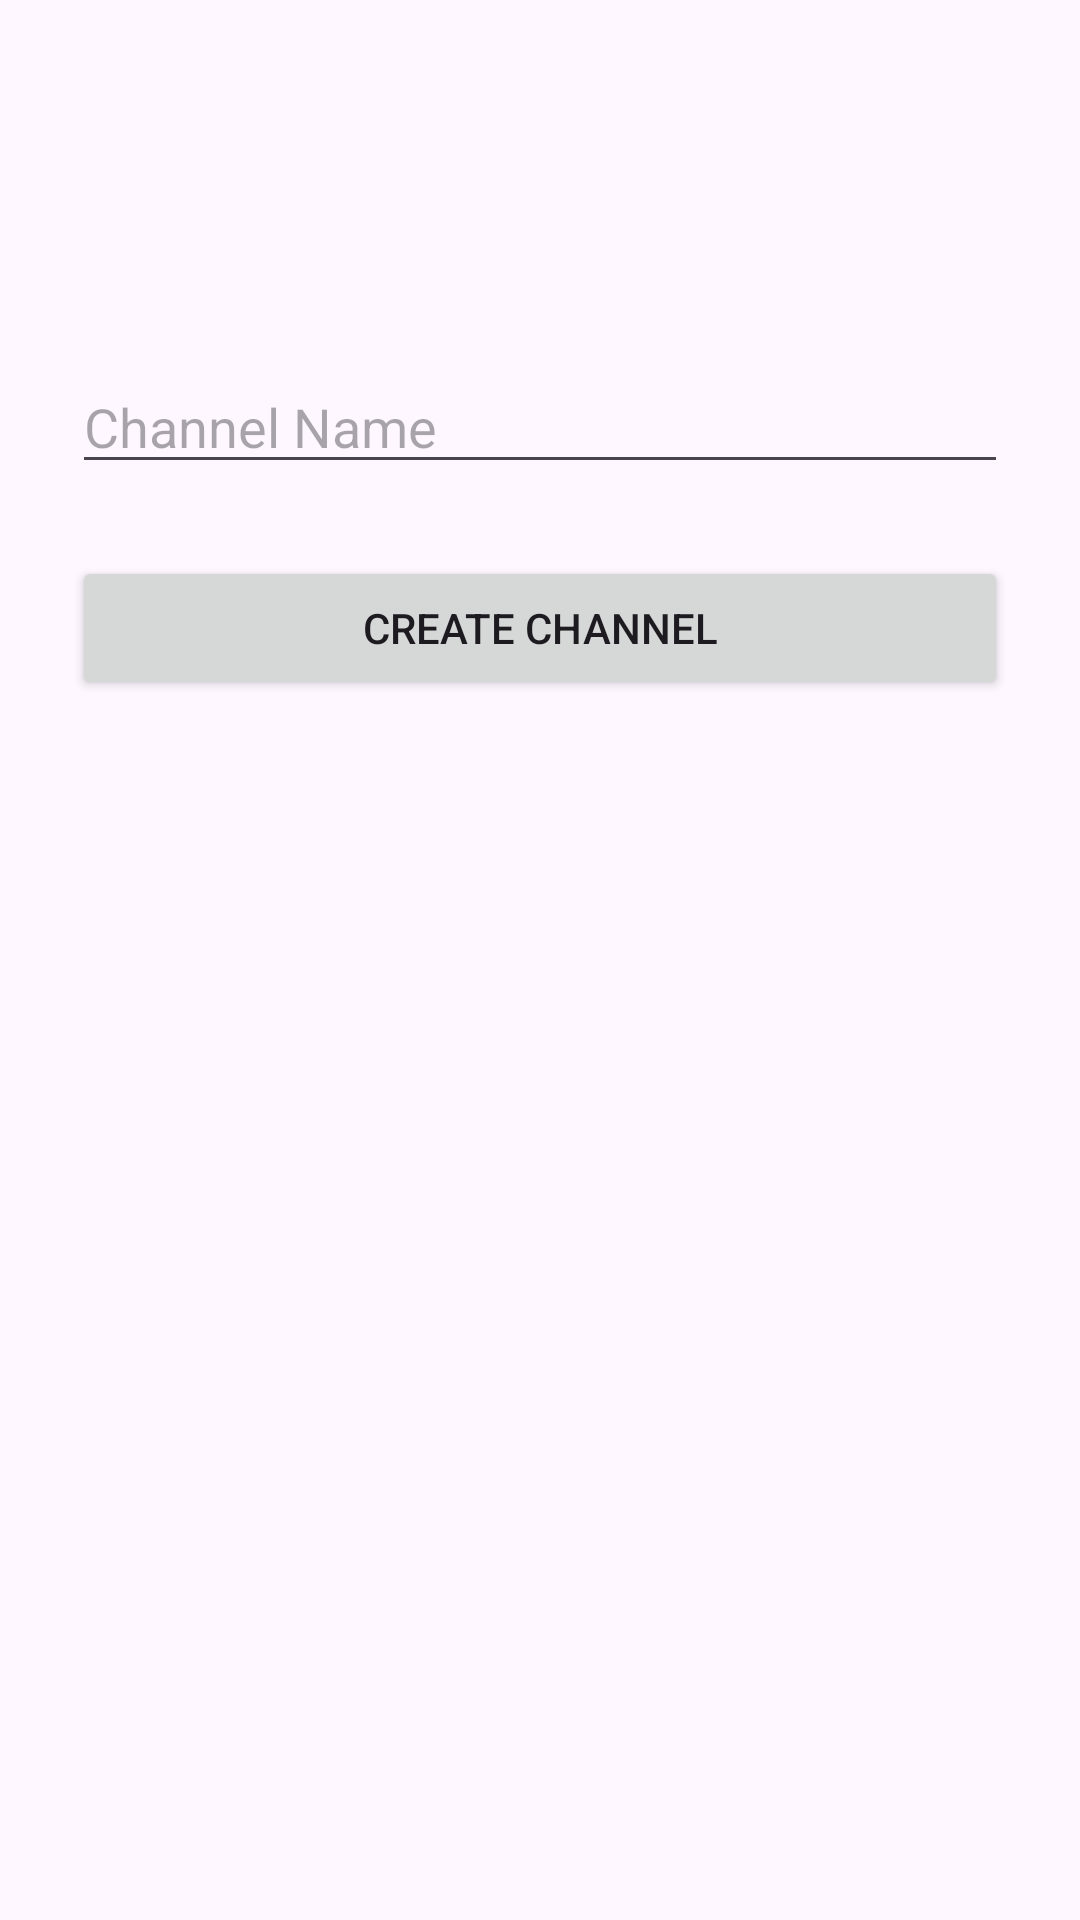

Layout XML and referenced resources for this Android screen:
<!-- AndroidManifest.xml: application theme Theme.ChatWave -->
<!-- res/layout/dialog_create_channel.xml -->
<?xml version="1.0" encoding="utf-8"?>
<LinearLayout xmlns:android="http://schemas.android.com/apk/res/android"
    android:orientation="vertical"
    android:padding="24dp"
    android:layout_width="match_parent"
    android:layout_height="wrap_content">

    <ImageView
        android:id="@+id/channel_image_preview"
        android:layout_width="80dp"
        android:layout_height="80dp"
        android:layout_gravity="center_horizontal"
        android:src="@drawable/ic_channel_placeholder"
        android:scaleType="centerCrop"
        android:background="@drawable/circle_background"
        android:padding="4dp"
        android:clickable="true"
        android:contentDescription="Channel Image" />

    <EditText
        android:id="@+id/channel_name_input"
        android:layout_width="match_parent"
        android:layout_height="wrap_content"
        android:hint="Channel Name"
        android:inputType="textPersonName"
        android:layout_marginTop="16dp" />

    <Button
        android:id="@+id/create_channel_button"
        android:layout_width="match_parent"
        android:layout_height="wrap_content"
        android:text="Create Channel"
        android:layout_marginTop="24dp" />
</LinearLayout>
<!-- resources referenced by this layout -->
<resources>
  <style name="Theme.ChatWave" parent="Base.Theme.ChatWave" />
  <style name="Base.Theme.ChatWave" parent="Theme.Material3.DayNight.NoActionBar">
          
          
          <item name="colorPrimary">@color/purple_500</item>
          <item name="colorPrimaryVariant">@color/purple_700</item>
          <item name="colorOnPrimary">@color/white</item>
          <item name="colorSecondary">@color/teal_200</item>
      </style>
  <color name="purple_500">#6200EE</color>
  <color name="purple_700">#3700B3</color>
  <color name="white">#FFFFFFFF</color>
  <color name="teal_200">#03DAC5</color>
</resources>
